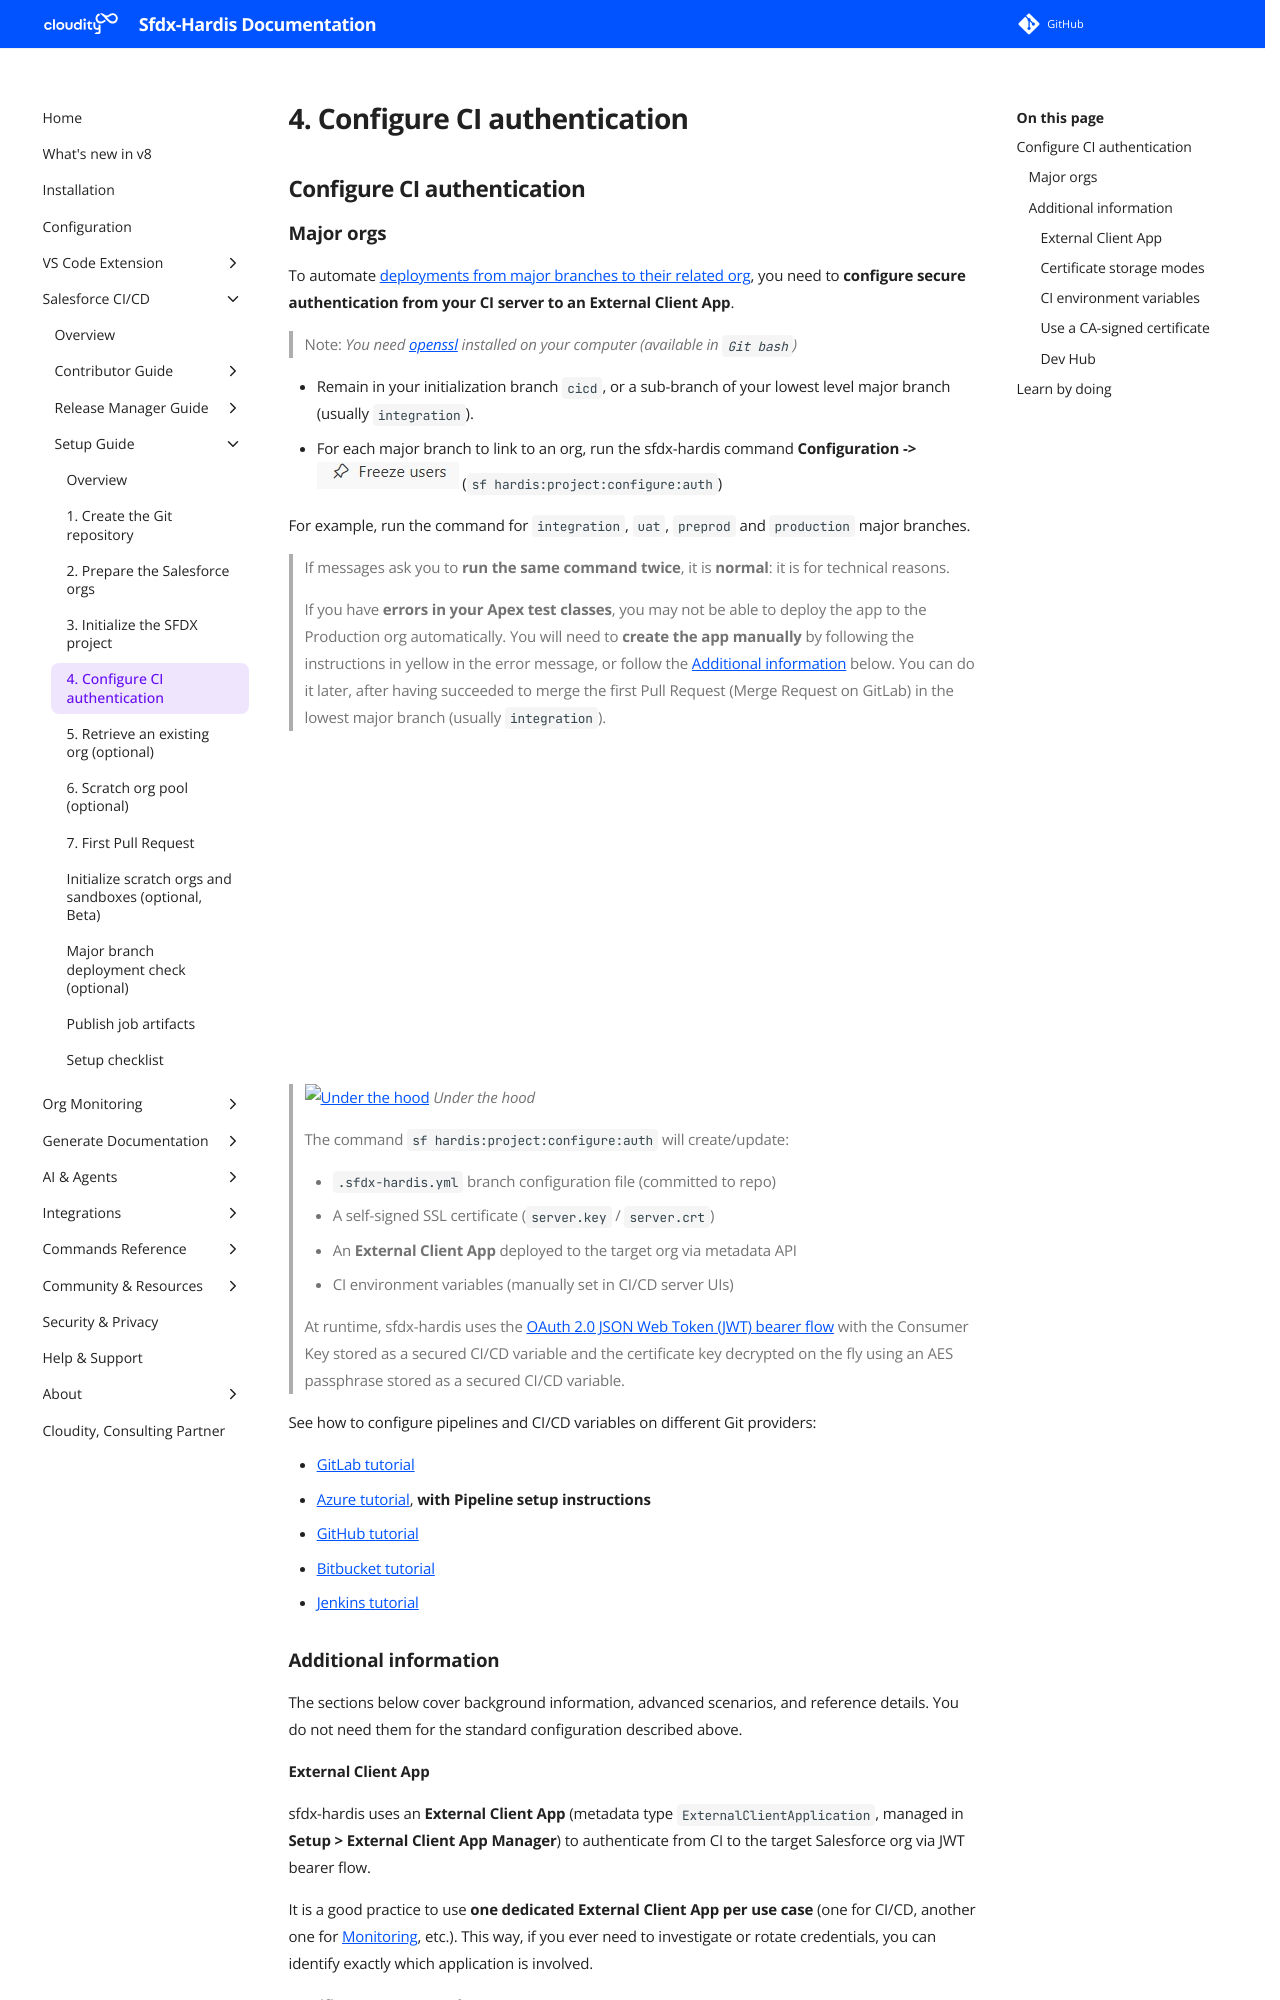

repository: hardisgroupcom/sfdx-hardis · page: salesforce-devops-setup-auth/index.html · generator: mkdocs

---
title: Configure CI Server authentication to Salesforce orgs
description: With sfdx-hardis, learn how to configure CI Server authentication to automate deployments
---
<!-- markdownlint-disable MD013 -->

## Configure CI authentication

### Major orgs

To automate [deployments from major branches to their related org](salesforce-devops-deploy-major-branches.md), you need to **configure secure authentication from your CI server to an External Client App**.

> Note: _You need [openssl](https://www.openssl.org/) installed on your computer (available in `Git bash`)_

- Remain in your initialization branch `cicd`, or a sub-branch of your lowest level major branch (usually `integration`).
- For each major branch to link to an org, run the sfdx-hardis command **Configuration ->** ![Configure Org CI Authentication](assets/images/btn-configure-ci-auth.jpg) (`sf hardis:project:configure:auth`)

For example, run the command for `integration`, `uat`, `preprod` and `production` major branches.

> If messages ask you to **run the same command twice**, it is **normal**: it is for technical reasons.

> If you have **errors in your Apex test classes**, you may not be able to deploy the app to the Production org automatically.
> You will need to **create the app manually** by following the instructions in yellow in the error message, or follow the [Additional information](#additional-information) below.
> You can do it later, after having succeeded to merge the first Pull Request (Merge Request on GitLab) in the lowest major branch (usually `integration`).

<div style="text-align:center"><iframe width="560" height="315" src="https://www.youtube.com/embed/OzREUu5utVI" title="YouTube video player" frameborder="0" allow="accelerometer; autoplay; clipboard-write; encrypted-media; gyroscope; picture-in-picture" allowfullscreen></iframe></div>

> ![Under the hood](assets/images/engine.png) **_Under the hood_**
>
> The command `sf hardis:project:configure:auth` will create/update:
>
> - `.sfdx-hardis.yml` branch configuration file (committed to repo)
> - A self-signed SSL certificate (`server.key` / `server.crt`)
> - An **External Client App** deployed to the target org via metadata API
> - CI environment variables (manually set in CI/CD server UIs)
>
> At runtime, sfdx-hardis uses the [OAuth 2.0 JSON Web Token (JWT) bearer flow](https://developer.salesforce.com/docs/atlas.en-us.sfdx_dev.meta/sfdx_dev/sfdx_dev_auth_jwt_flow.htm) with the Consumer Key stored as a secured CI/CD variable and the certificate key decrypted on the fly using an AES passphrase stored as a secured CI/CD variable.

See how to configure pipelines and CI/CD variables on different Git providers:

- [GitLab tutorial](salesforce-devops-setup-auth-gitlab.md)
- [Azure tutorial](salesforce-devops-setup-auth-azure.md), **with Pipeline setup instructions**
- [GitHub tutorial](salesforce-devops-setup-auth-github.md)
- [Bitbucket tutorial](salesforce-devops-setup-auth-bitbucket.md)
- [Jenkins tutorial](salesforce-devops-setup-auth-jenkins.md)

### Additional information

The sections below cover background information, advanced scenarios, and reference details. You do not need them for the standard configuration described above.

#### External Client App

sfdx-hardis uses an **External Client App** (metadata type `ExternalClientApplication`, managed in **Setup > External Client App Manager**) to authenticate from CI to the target Salesforce org via JWT bearer flow.

It is a good practice to use **one dedicated External Client App per use case** (one for CI/CD, another one for [Monitoring](salesforce-monitoring-home.md), etc.). This way, if you ever need to investigate or rotate credentials, you can identify exactly which application is involved.

#### Certificate storage modes

When the wizard generates the SSL certificate, it asks where you want to store the **encrypted private key**:

1. **Encrypted file in repo** (default): the encrypted `<branchName>.key` file is committed to `config/branches/.jwt/`. Only `SFDX_CLIENT_ID_<ALIAS>` and `SFDX_CLIENT_KEY_<ALIAS>` need to be set as CI variables (the latter being the AES passphrase used to decrypt the file at runtime).
2. **CI variable**: nothing is committed to the repo. You set three CI variables: `SFDX_CLIENT_ID_<ALIAS>`, `SFDX_CLIENT_KEY_<ALIAS>`, and `SFDX_CLIENT_CERT_<ALIAS>` (which holds the encrypted key content directly).

When you bring your own CA-signed certificate (see [Use a CA-signed certificate](#use-a-ca-signed-certificate) below), a **third mode** is available: store the **raw PEM private key** directly in `SFDX_CLIENT_CERT_<ALIAS>`, no AES passphrase needed.

The variable-storage modes are useful when your security policy forbids committing any key material (even encrypted) to git.
